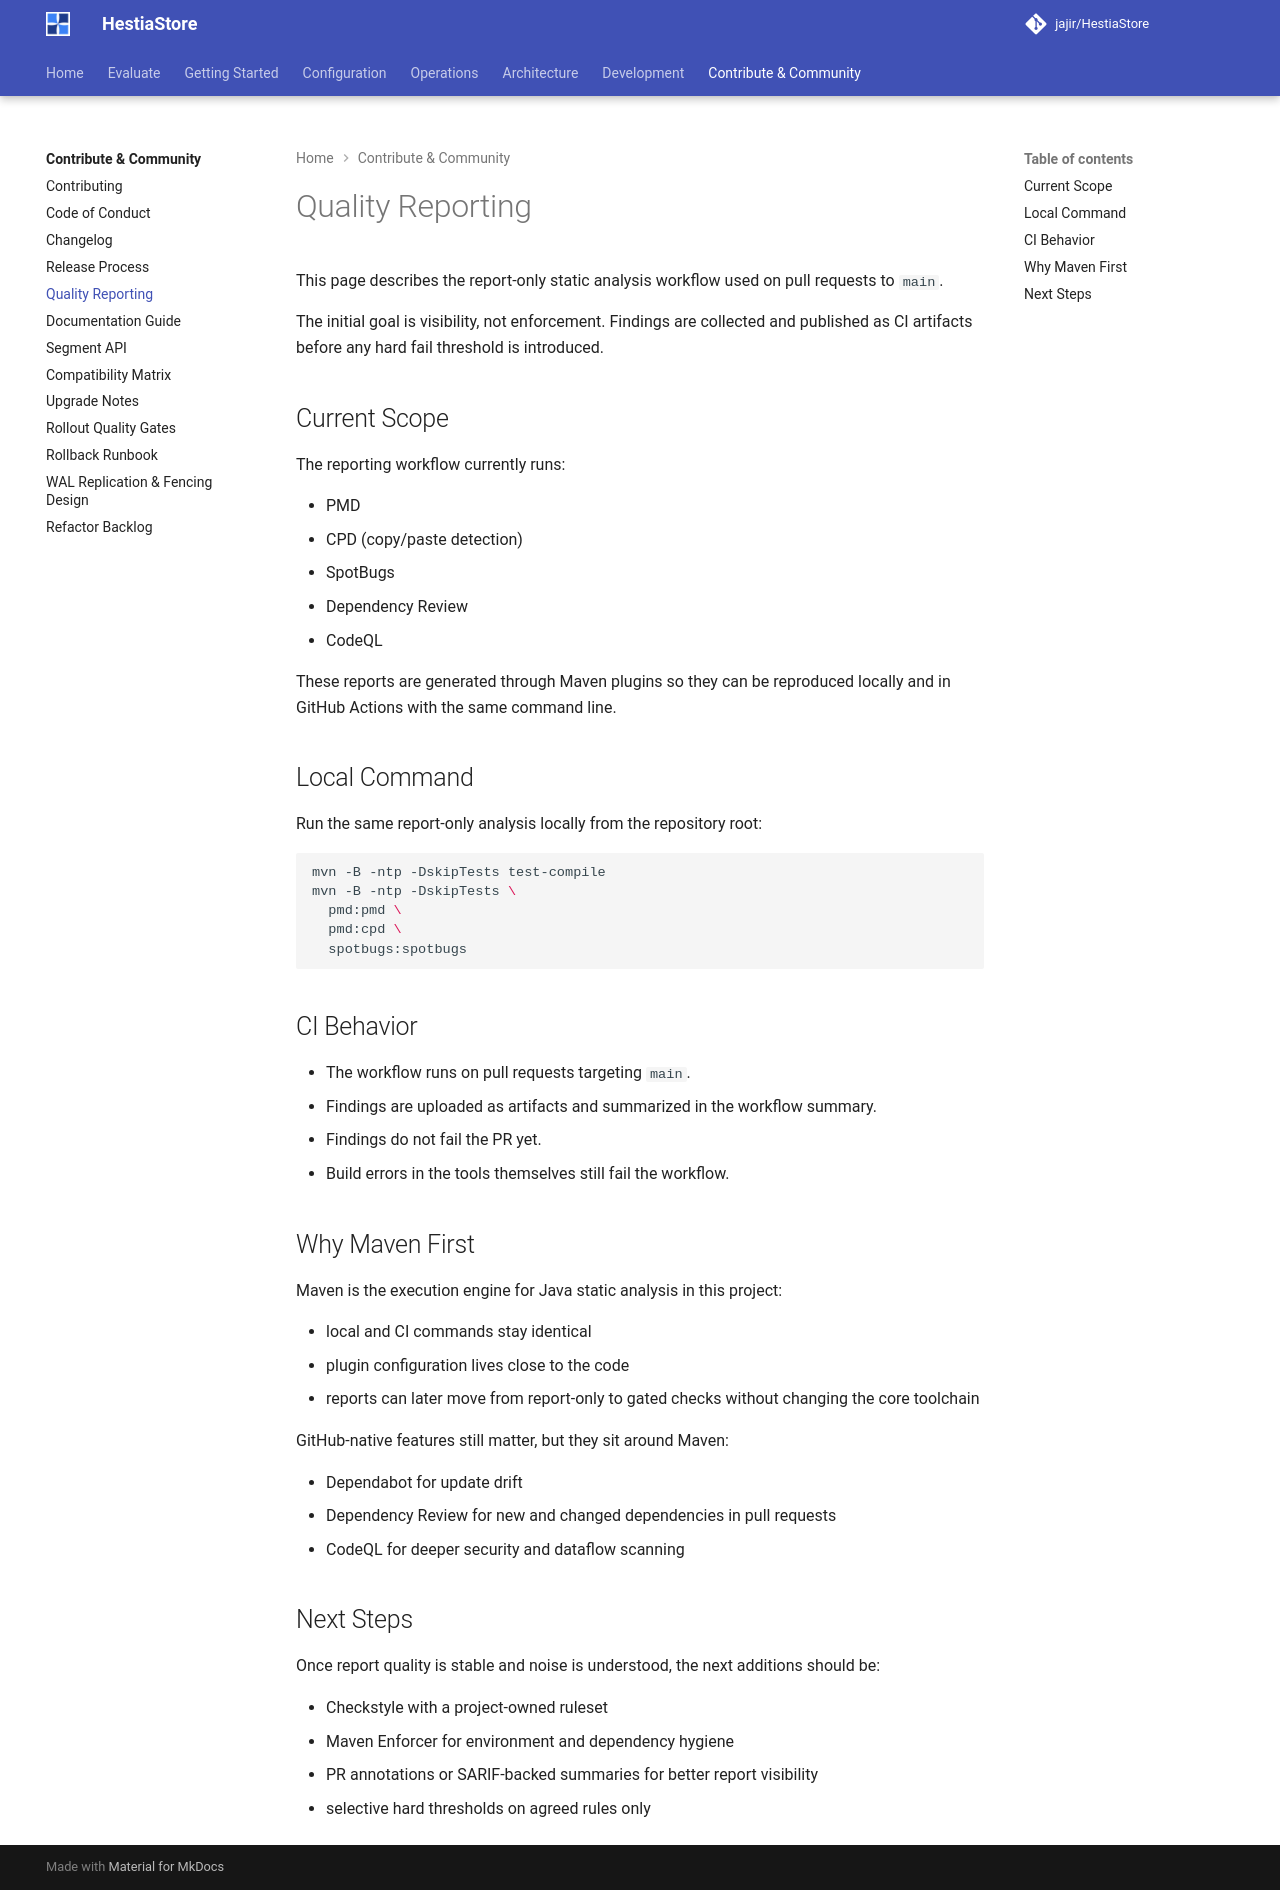

repository: jajir/HestiaStore · page: development/quality-reporting/index.html · generator: mkdocs

# Quality Reporting

This page describes the report-only static analysis workflow used on pull
requests to `main`.

The initial goal is visibility, not enforcement. Findings are collected and
published as CI artifacts before any hard fail threshold is introduced.

## Current Scope

The reporting workflow currently runs:

- PMD
- CPD (copy/paste detection)
- SpotBugs
- Dependency Review
- CodeQL

These reports are generated through Maven plugins so they can be reproduced
locally and in GitHub Actions with the same command line.

## Local Command

Run the same report-only analysis locally from the repository root:

```sh
mvn -B -ntp -DskipTests test-compile
mvn -B -ntp -DskipTests \
  pmd:pmd \
  pmd:cpd \
  spotbugs:spotbugs
```

## CI Behavior

- The workflow runs on pull requests targeting `main`.
- Findings are uploaded as artifacts and summarized in the workflow summary.
- Findings do not fail the PR yet.
- Build errors in the tools themselves still fail the workflow.

## Why Maven First

Maven is the execution engine for Java static analysis in this project:

- local and CI commands stay identical
- plugin configuration lives close to the code
- reports can later move from report-only to gated checks without changing the
  core toolchain

GitHub-native features still matter, but they sit around Maven:

- Dependabot for update drift
- Dependency Review for new and changed dependencies in pull requests
- CodeQL for deeper security and dataflow scanning

## Next Steps

Once report quality is stable and noise is understood, the next additions should
be:

- Checkstyle with a project-owned ruleset
- Maven Enforcer for environment and dependency hygiene
- PR annotations or SARIF-backed summaries for better report visibility
- selective hard thresholds on agreed rules only
